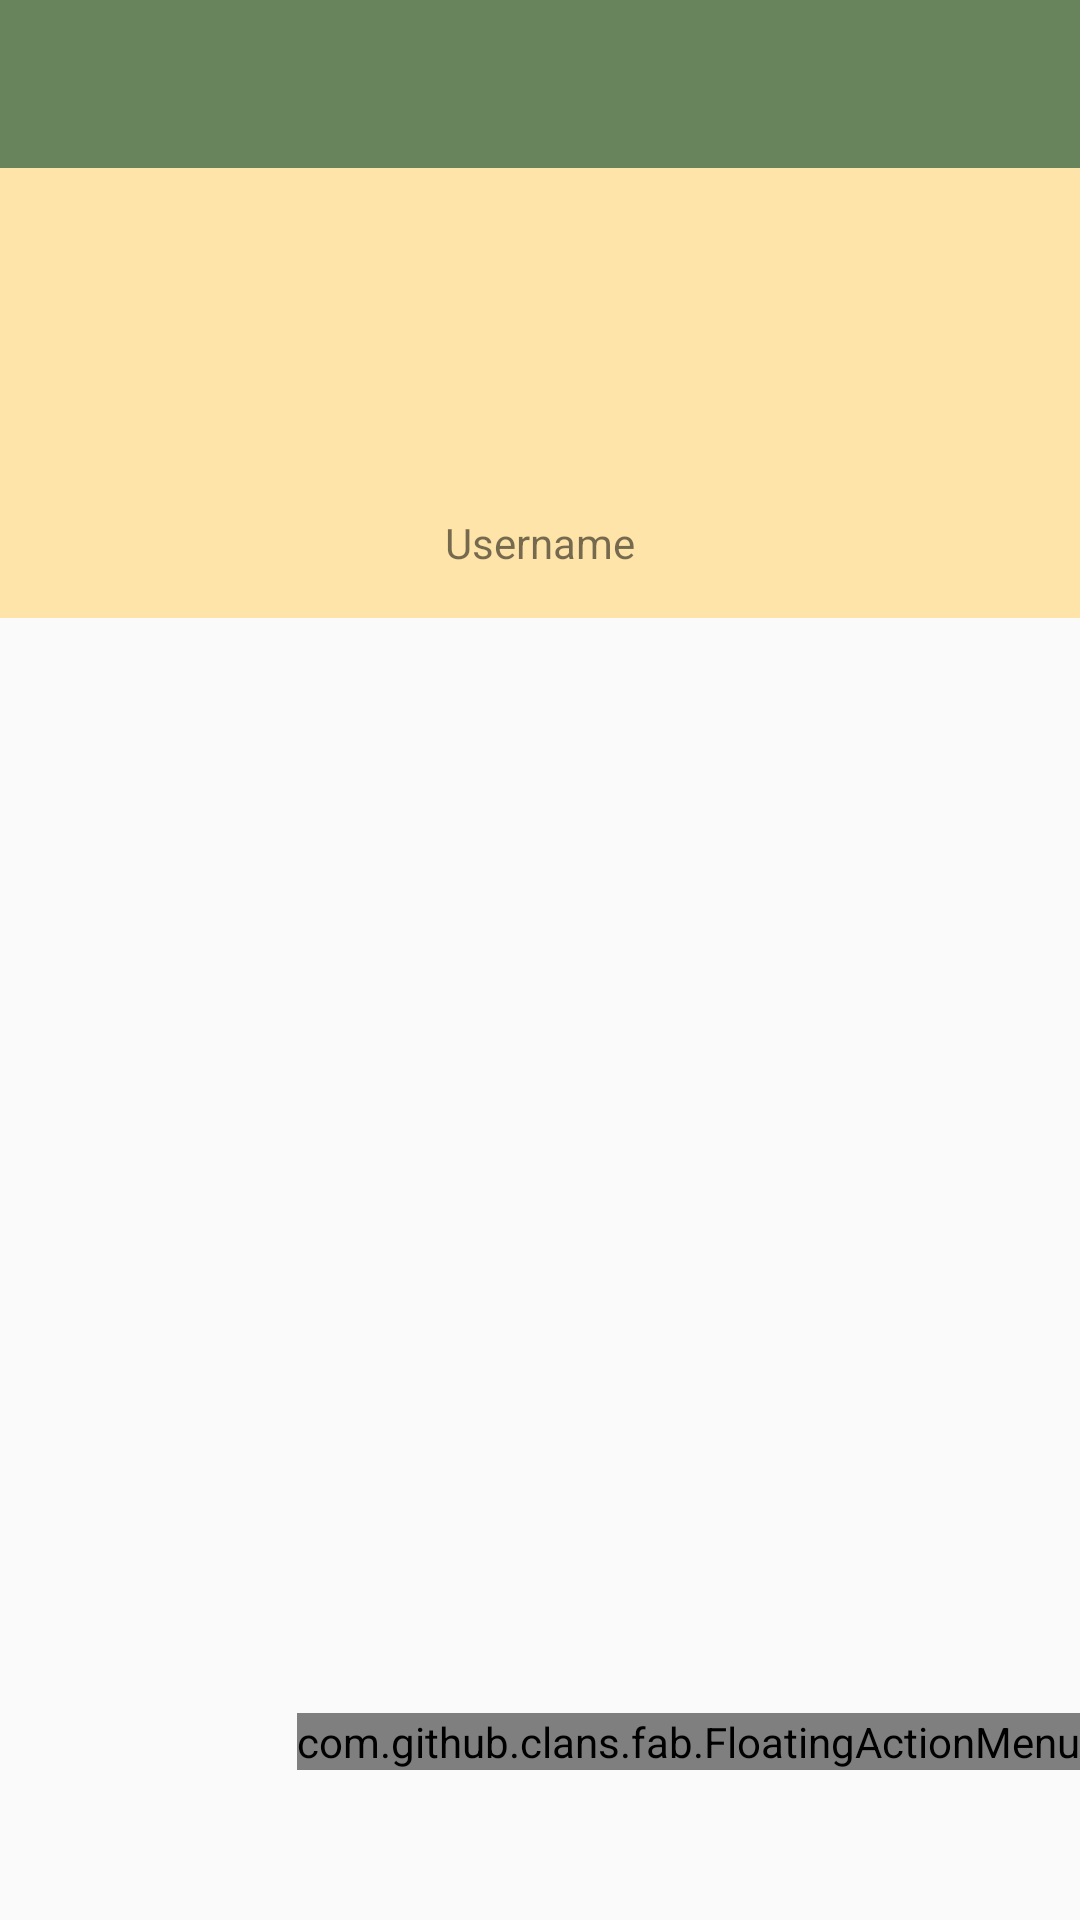

This screen was rendered from an Android layout file. Write that file and the resources it references.
<!-- AndroidManifest.xml: application theme AppTheme -->
<!-- res/layout/fragment_album.xml -->
<FrameLayout xmlns:android="http://schemas.android.com/apk/res/android"
    xmlns:tools="http://schemas.android.com/tools"
    xmlns:app="http://schemas.android.com/apk/res-auto"
    android:id="@+id/albumFrag"
    xmlns:fab="http://schemas.android.com/apk/res-auto"
    android:layout_width="match_parent"
    android:layout_height="match_parent"
    tools:context="com.example.onpus.weddingpanda.fragment.Album">

    
    
        
        
        
    <RelativeLayout
        android:layout_width="match_parent"
        android:layout_height="match_parent">

        <include
            android:id="@+id/toolbar"
            layout="@layout/toolbar"/>

        <RelativeLayout
            android:background="@color/colorbutton"
            android:gravity="center"
            android:layout_marginBottom="10dp"
            android:id="@+id/proflio"
            android:layout_below="@id/toolbar"
            android:layout_width="match_parent"
            android:layout_height="150dp">

            <ImageView
                android:layout_centerHorizontal="true"
                android:id="@+id/iconprof"
                app:srcCompat="@drawable/ic_account_box_black_24dp"
                android:layout_width="100dp"
                android:layout_height="100dp" />

            <TextView
                android:id="@+id/username"
                android:layout_centerHorizontal="true"
                android:layout_below="@id/iconprof"
                android:text="Username"
                android:layout_width="wrap_content"
                android:layout_height="wrap_content" />

        </RelativeLayout>

        <android.support.v7.widget.RecyclerView
            android:id="@+id/lyj_recycler"
            android:layout_below="@+id/proflio"
            android:scrollbars="vertical"
            android:layout_width="match_parent"
            android:padding="5dp"
            android:layout_marginBottom="50dp"
            android:layout_height="match_parent"/>
    </RelativeLayout>


    
        
        
        
        
        
        
        


    <com.github.clans.fab.FloatingActionMenu
        android:id="@+id/material_design_android_floating_action_menu"
        android:layout_width="wrap_content"
        android:layout_height="wrap_content"
        android:layout_gravity="bottom|right"
        android:layout_marginBottom="50dp"
        android:layout_alignParentBottom="true"
        android:layout_alignParentRight="true"
        fab:menu_animationDelayPerItem="55"
        fab:menu_backgroundColor="@android:color/transparent"
        fab:menu_buttonSpacing="0dp"
        fab:menu_colorNormal="#da3c2f"
        fab:menu_colorPressed="#dc4b3f"
        fab:menu_colorRipple="#99d4d4d4"
        fab:menu_fab_label="Floating Action Menu"
        fab:menu_fab_size="normal"
        fab:menu_icon="@drawable/fab_add"
        fab:menu_labels_colorNormal="#333"
        fab:menu_labels_colorPressed="#444"
        fab:menu_labels_colorRipple="#66efecec"
        fab:menu_labels_cornerRadius="3dp"
        fab:menu_labels_ellipsize="none"
        fab:menu_labels_hideAnimation="@anim/fab_slide_out_to_right"
        fab:menu_labels_margin="0dp"
        fab:menu_labels_maxLines="-1"
        fab:menu_labels_padding="8dp"
        fab:menu_labels_position="left"
        fab:menu_labels_showAnimation="@anim/fab_slide_in_from_right"
        fab:menu_labels_showShadow="true"
        fab:menu_labels_singleLine="false"
        fab:menu_labels_textColor="#f2f1f1"
        fab:menu_labels_textSize="15sp"
        fab:menu_openDirection="up"
        fab:menu_shadowColor="#66aff198"
        fab:menu_shadowRadius="4dp"
        fab:menu_shadowXOffset="1dp"
        fab:menu_shadowYOffset="4dp"
        fab:menu_showShadow="true">

        <com.github.clans.fab.FloatingActionButton
            android:id="@+id/item1_btn_addAlbum"
            android:layout_width="wrap_content"
            android:layout_height="wrap_content"
            android:src="@drawable/ic_add_black_24dp"
            fab:fab_label="Add album"
            fab:fab_size="mini" />

        <com.github.clans.fab.FloatingActionButton
            android:id="@+id/item2_btn_addphoto"
            android:layout_width="wrap_content"
            android:layout_height="wrap_content"
            android:src="@drawable/ic_add_black_24dp"
            fab:fab_label="Take photo"
            fab:fab_size="mini" />

        <com.github.clans.fab.FloatingActionButton
            android:id="@+id/item3_btn_genqrcode"
            android:layout_width="wrap_content"
            android:layout_height="wrap_content"
            android:src="@drawable/ic_add_black_24dp"
            fab:fab_label="Gen qr code"
            fab:fab_size="mini" />

    </com.github.clans.fab.FloatingActionMenu>

</FrameLayout>
<!-- res/layout/toolbar.xml (included above) -->
<android.support.v7.widget.Toolbar
    xmlns:android="http://schemas.android.com/apk/res/android"
    xmlns:app="http://schemas.android.com/apk/res-auto"
    android:layout_width="match_parent"
    android:layout_height="wrap_content"
    android:background="@color/colorBg"
    app:theme="@style/ThemeOverlay.AppCompat.Dark.ActionBar"
    app:popupTheme="@style/Theme.AppCompat.Light.DarkActionBar"
    android:fitsSystemWindows="true"
    >


    </android.support.v7.widget.Toolbar>
<!-- resources referenced by this layout -->
<resources>
  <color name="colorBg">#68845d</color>
  <color name="colorbutton">#ffe4aa</color>
  <!-- drawable ic_add_black_24dp (drawable) -->
  <vector xmlns:android="http://schemas.android.com/apk/res/android"
          android:width="24dp"
          android:height="24dp"
          android:viewportWidth="24.0"
          android:viewportHeight="24.0">
      <path
          android:fillColor="@color/colorwhite"
          android:pathData="M19,13h-6v6h-2v-6H5v-2h6V5h2v6h6v2z"/>
  </vector>
  <style name="AppTheme" parent="Theme.AppCompat.Light.DarkActionBar">
          
          <item name="colorPrimary">@color/colorBg</item>
          <item name="colorPrimaryDark">@color/colorPrimaryDark</item>
          <item name="colorAccent">@color/colorAccent</item>
      </style>
  <color name="colorwhite">#ffffff</color>
  <color name="colorPrimaryDark">#303F9F</color>
  <color name="colorAccent">#FF4081</color>
</resources>
